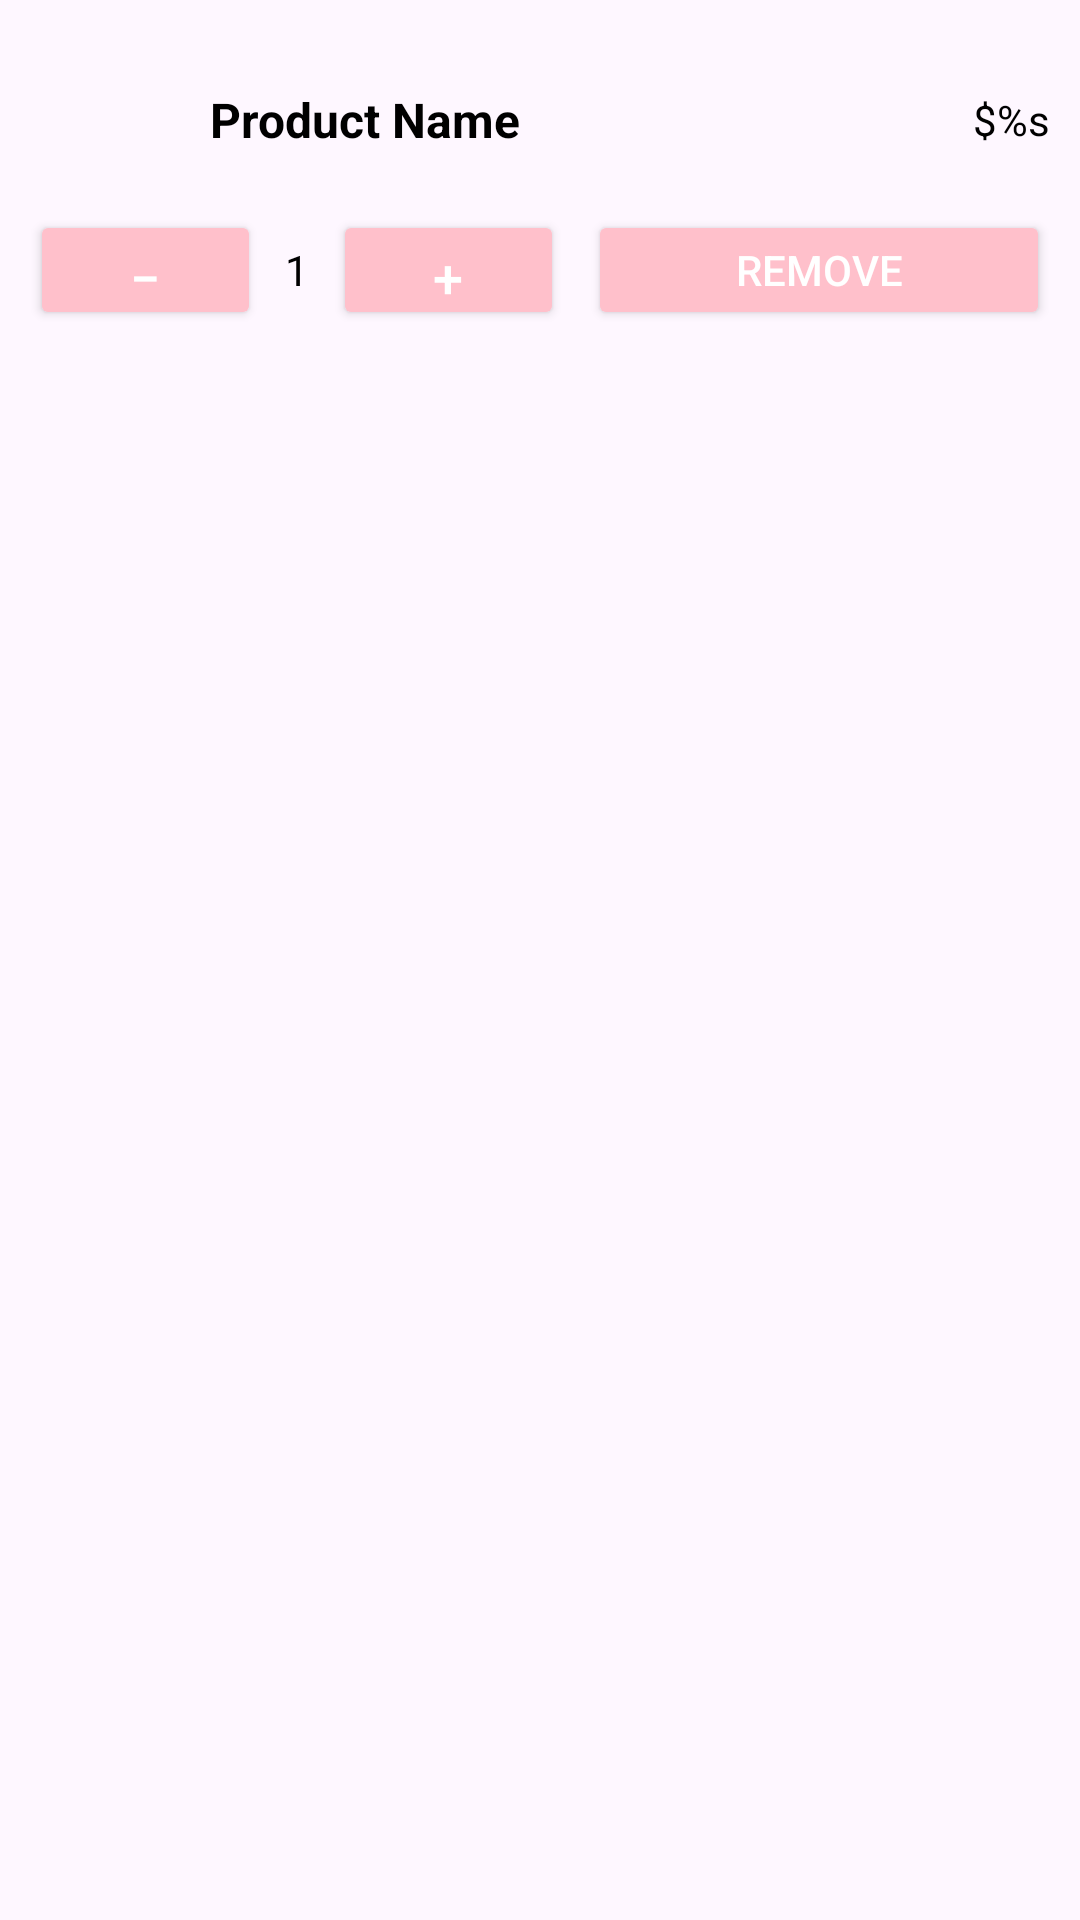

Layout XML and referenced resources for this Android screen:
<!-- AndroidManifest.xml: application theme Theme.BeautyApp -->
<!-- res/layout/cart_item.xml -->
<?xml version="1.0" encoding="utf-8"?>
<LinearLayout xmlns:android="http://schemas.android.com/apk/res/android"
    android:layout_width="match_parent"
    android:layout_height="wrap_content"
    android:orientation="vertical"
    android:padding="10dp">

    
    <LinearLayout
        android:layout_width="match_parent"
        android:layout_height="wrap_content"
        android:orientation="horizontal"
        android:gravity="center_vertical">

        
        <ImageView
            android:id="@+id/product_image"
            android:layout_width="60dp"
            android:layout_height="60dp"
            android:contentDescription="@string/product_image"
            android:scaleType="centerCrop" />

        
        <TextView
            android:id="@+id/product_name"
            android:layout_width="0dp"
            android:layout_height="wrap_content"
            android:layout_weight="1"
            android:text="Product Name"
            android:textStyle="bold"
            android:textSize="16sp"
            android:ellipsize="end"
            android:maxLines="1"
            android:layout_marginEnd="8dp"
            android:textColor="@android:color/black" />

        
        <TextView
            android:id="@+id/product_price"
            android:layout_width="wrap_content"
            android:layout_height="wrap_content"
            android:text="@string/product_price"
            android:textSize="14sp"
            android:textColor="@android:color/black" />
    </LinearLayout>

    
    <LinearLayout
        android:layout_width="match_parent"
        android:layout_height="wrap_content"
        android:orientation="horizontal"
        android:gravity="center_vertical">

        
        <Button
            android:id="@+id/decrease_quantity_button"
            android:layout_width="0dp"
            android:layout_height="40dp"
            android:layout_weight="0.5"
            android:text="−"
            android:textSize="18sp"
            android:backgroundTint="#FFC0CB"
            android:textColor="@android:color/white" />

        
        <TextView
            android:id="@+id/quantity_text"
            android:layout_width="wrap_content"
            android:layout_height="wrap_content"
            android:text="1"
            android:textColor="@android:color/black"
            android:layout_marginHorizontal="8dp" />

        
        <Button
            android:id="@+id/increase_quantity_button"
            android:layout_width="0dp"
            android:layout_height="40dp"
            android:layout_weight="0.5"
            android:text="+"
            android:textSize="18sp"
            android:backgroundTint="#FFC0CB"
            android:textColor="@android:color/white" />

        
        <Button
            android:id="@+id/remove_button"
            android:layout_width="0dp"
            android:layout_height="40dp"
            android:layout_weight="1"
            android:text="@string/remove"
            android:layout_marginStart="8dp"
            android:backgroundTint="#FFC0CB"
            android:textColor="@android:color/white" />
    </LinearLayout>
</LinearLayout>
<!-- resources referenced by this layout -->
<resources>
  <string name="product_image">Product image</string>
  <string name="product_price">$%s</string>
  <string name="remove">Remove</string>
  <style name="Theme.BeautyApp" parent="Base.Theme.BeautyApp" />
  <style name="Base.Theme.BeautyApp" parent="Theme.Material3.DayNight.NoActionBar">
          
          <item name="colorPrimary">@color/pink</item>
          <item name="colorPrimaryVariant">@color/pink</item>
          <item name="android:statusBarColor">@color/pink</item>
  
  
      </style>
  <color name="pink">#FFF3A9C2</color>
</resources>
